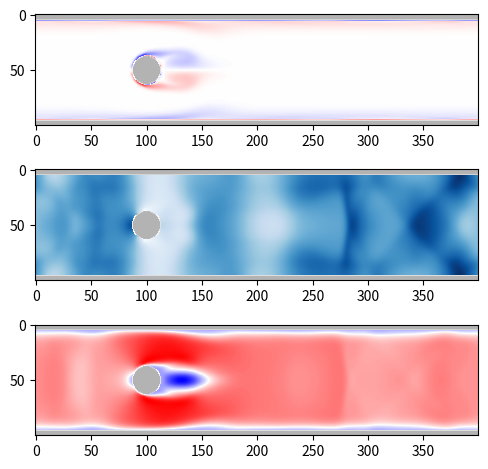

Here is the Python script that generated this plot:
import matplotlib.pyplot as plt
import matplotlib.animation as animation
import numpy as np

"""
Lattice Boltzmann method with arbitrary reactions to model E. coli growth.
[redacted]
"""


def main():

    # Simulation parameters
    Nx = 400  # length
    Ny = 100  # width
    rho0 = 100  # average density
    tau = 0.6  # relaxation factor
    Nt = 500  # number of timesteps

    # Lattice speeds / weights for D2Q9
    NL = 9
    idxs = np.arange(NL)
    cxs = np.array([0, 0, 1, 1, 1, 0, -1, -1, -1])
    cys = np.array([0, 1, 1, 0, -1, -1, -1, 0, 1])
    weights = np.array(
        [4 / 9, 1 / 9, 1 / 36, 1 / 9, 1 / 36, 1 / 9, 1 / 36, 1 / 9, 1 / 36]
    )  # sums to 1

    # Initial Conditions
    F = np.ones((Ny, Nx, NL))  # * rho0 / NL
    np.random.seed(42)
    F += 0.01 * np.random.randn(Ny, Nx, NL)
    X, Y = np.meshgrid(range(Nx), range(Ny))
    F[:, :, 3] += 2 * (1 + 0.2 * np.cos(2 * np.pi * X / Nx * 4))
    rho = np.sum(F, 2)
    for i in idxs:
        F[:, :, i] *= rho0 / rho

    # Obstacles
    X, Y = np.meshgrid(range(Nx), range(Ny))
    obstacles = (Ny - Y < 5) | (Y < 5) | ((X - Nx / 4) ** 2 + (Y - Ny / 2) ** 2 < (Ny / 8) ** 2)  # circle and borders

    # Animation parameters
    fig, axs = plt.subplots(3)
    plt.tight_layout()
    for i in range(0, 3):
        axs[i].imshow(~obstacles, cmap="gray", alpha=0.3)
    ims = []

    # Simulation Main Loop
    for it in range(Nt):
        print("\r", it, "/", Nt, end="")

        # Drift
        for i, cx, cy in zip(idxs, cxs, cys):
            F[:, :, i] = np.roll(F[:, :, i], cx, axis=1)
            F[:, :, i] = np.roll(F[:, :, i], cy, axis=0)

        # Set reflective boundaries
        bndryF = F[obstacles, :]
        bndryF = bndryF[:, [0, 5, 6, 7, 8, 1, 2, 3, 4]]

        # Calculate fluid variables
        rho = np.sum(F, 2)
        ux = np.sum(F * cxs, 2) / rho
        uy = np.sum(F * cys, 2) / rho

        # Apply Collision
        Feq = np.zeros(F.shape)
        for i, cx, cy, w in zip(idxs, cxs, cys, weights):
            Feq[:, :, i] = (
                rho
                * w
                * (
                    1
                    + 3 * (cx * ux + cy * uy)
                    + 9 * (cx * ux + cy * uy) ** 2 / 2
                    - 3 * (ux**2 + uy**2) / 2
                )
            )

        F += -(1.0 / tau) * (F - Feq)

        # Apply boundary
        F[obstacles, :] = bndryF

        # Plot every 10 steps
        if (it % 10) == 0:

            # vorticity
            vorticity = (np.roll(ux, -1, axis=0) - np.roll(ux, 1, axis=0)) - (
                np.roll(uy, -1, axis=1) - np.roll(uy, 1, axis=1)
            )
            vorticity = np.ma.array(vorticity, mask=obstacles)
            im0 = axs[0].imshow(vorticity, cmap="bwr")

            # density
            density = np.ma.array(rho, mask=obstacles)
            im1 = axs[1].imshow(density, cmap="Blues")

            # horizontal speed
            speed = np.ma.array(ux, mask=obstacles)
            im2 = axs[2].imshow(speed, cmap="bwr")
            ims.append([im0, im1, im2])

    # Save figure
    print("\ncreating animation");
    ani = animation.ArtistAnimation(fig, ims, interval=50, blit=False, repeat_delay=1000)
    print("saving animation");
    ani.save("output.gif")

    return 0


if __name__ == "__main__":
    main()
